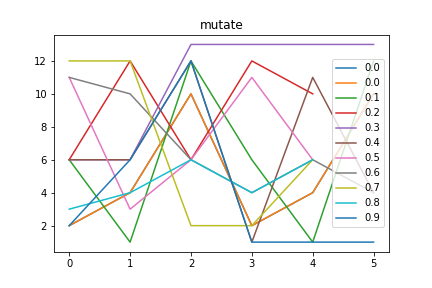

The table this chart was drawn from, first rows:
mutate, Avg_max_fit, Gen, Dataset, CosDist, Hof
mutate, Avg_max_fit, Gen, Dataset, CosDist, Hof
0.0, 57.57, 2, [6, 6, 6, 6], 1.0, repeat(mul(concatenate(sub(addOneAll([1]…, [2, 4, 10, 2, 4, 10]
0.1, 56.97, 6, [6, 6, 6, 6], 0.4226, addOneAll(repeat(subOneAll(add(if_then_e…, [6, 1, 12, 6, 1, 12]
0.2, 57.42, 4, [6, 6, 6, 6], 0.3333, addOneAll(if_then_else(subOneAll(repeat(…, [6, 12, 6, 12, 10]
0.3, 57.79, 2, [6, 6, 6, 6], 0.5528, concatenate(add(if_then_else([6], repeat…, [6, 6, 13, 13, 13, 13]
0.4, 56.98, 3, [6, 6, 6, 6], 0.2929, if_then_else(div(if_then_else(concatenat…, [6, 6, 12, 1, 11, 4]
0.5, 57.83, 3, [6, 6, 6, 6], 0.3333, subOneAll(if_then_else(if_then_else(add(…, [11, 3, 6, 11, 6]
0.6, 57.33, 2, [6, 6, 6, 6], 0.3675, if_then_else(if_then_else(subOneAll([12]…, [11, 10, 6, 4, 6, 4]
0.7, 57.11, 25, [6, 6, 6, 6], 0.6667, addOneAll(sub(concatenate(repeat(sub([6]…, [12, 12, 2, 2, 6]
0.8, 57.26, 2, [6, 6, 6, 6], 0.3333, concatenate(addOneAll(subOneAll(mul([1],…, [3, 4, 6, 4, 6]
0.9, 57.66, 3, [6, 6, 6, 6], 0.7113, if_then_else(div(add(div(sub(repeat([2])…, [2, 6, 12, 1, 1, 1]
